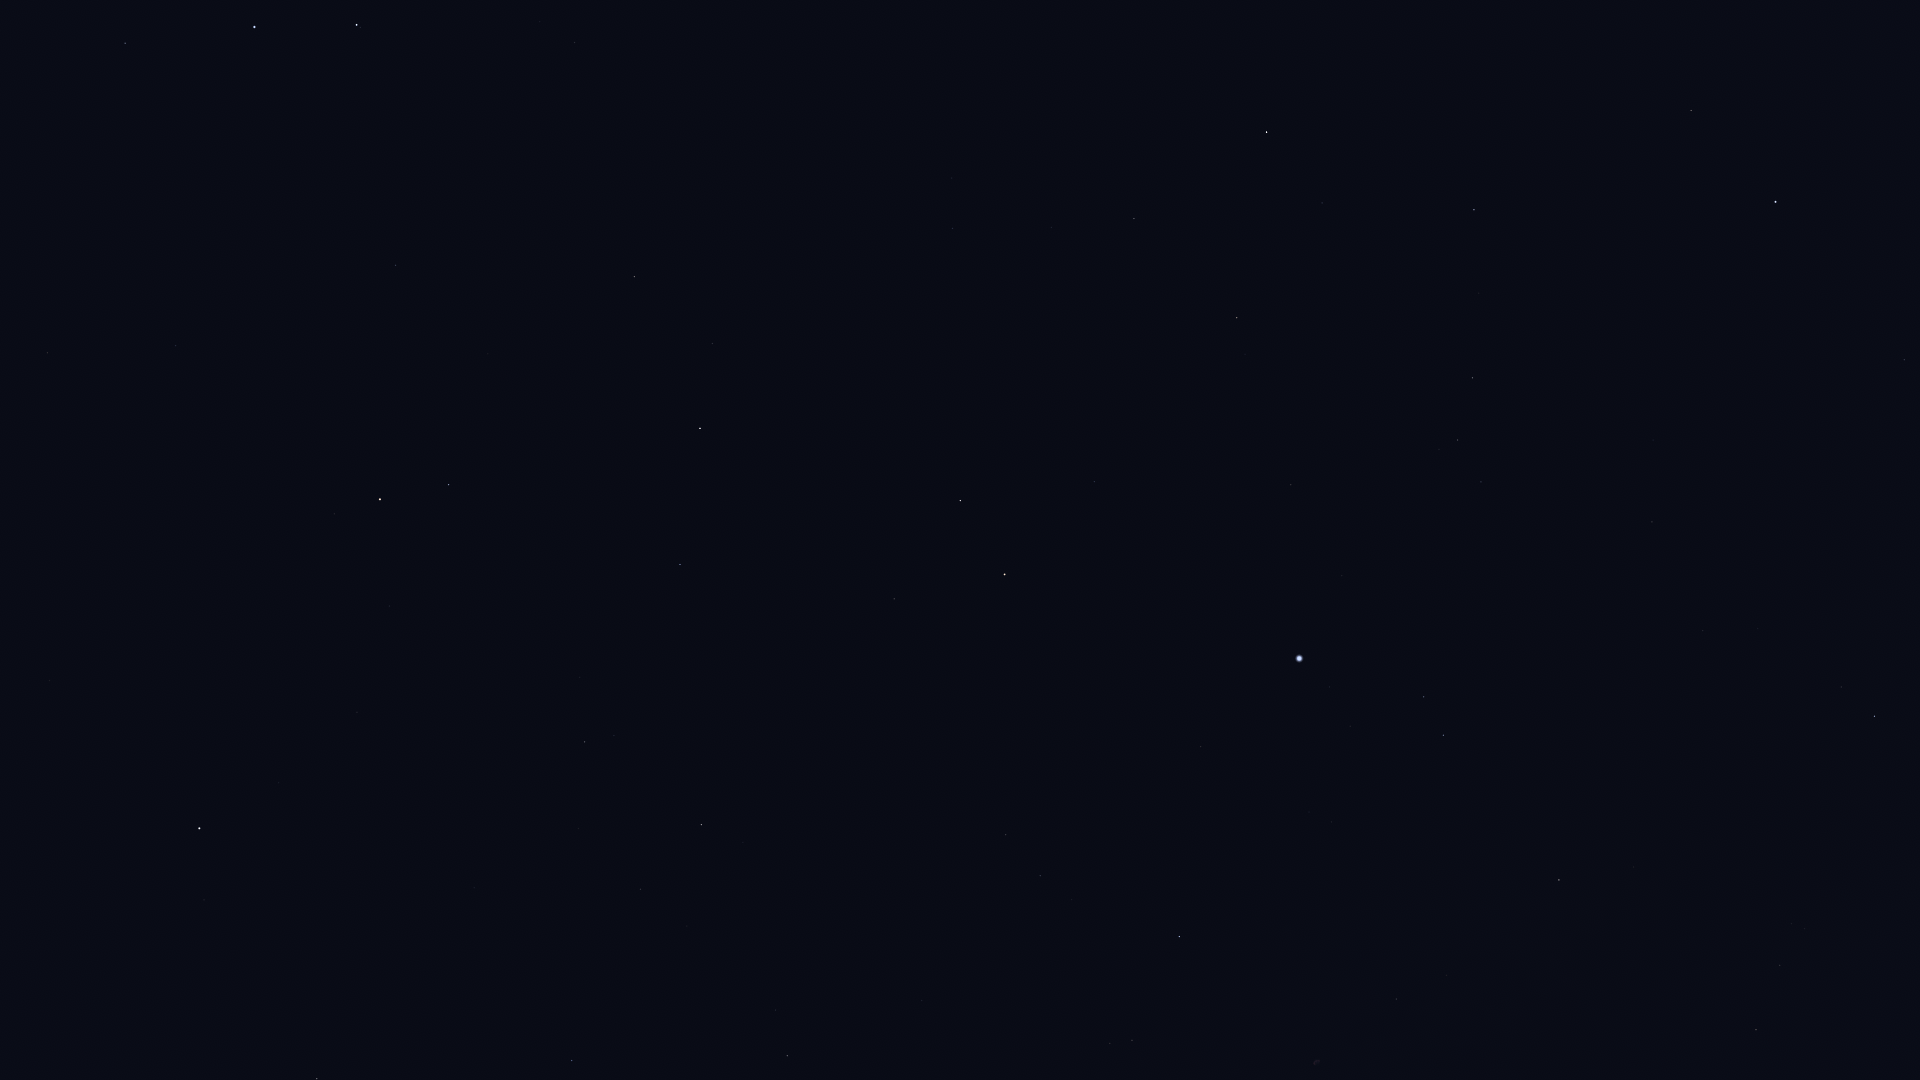

The file beside this chart, header and first rows:
Star_ID, Name, X, Y
56211, Giausar, 47, 353
57820, Aniara, 46, 63
58952, Tonatiuh, 143, 515
59774, Megrez, 125, 43
61177, Funi, 176, 455
61281, HIP 61281, 175, 346
62423, Tianyi, 208, 277
62956, Alioth, 254, 27
63076, Taiyi, 229, 247
65378, Mizar, 356, 25
65477, Alcor, 360, 27
66192, Liesma, 397, 9
68756, Thuban, 395, 265
72607, Kochab, 380, 499
73136, Baekdu, 379, 518
75097, Pherkad, 449, 485
75458, Edasich, 634, 277
77760, HIP 77760, 954, 96
78527, HIP 78527, 712, 343
79992, HIP 79992, 952, 228
80076, Hunor, 1046, 166
80331, Athebyne, 700, 428
80838, Ogma, 1117, 168
81126, HIP 81126, 1051, 227
81833, HIP 81833, 1134, 218
83207, HIP 83207, 1322, 203
83608, Alrakis, 886, 448
83895, Aldhibah, 680, 564
84345, Rasalgethi, 1691, 110
84379, Sarin, 1474, 210
84380, HIP 84380, 1237, 318
84606, HIP 84606, 1232, 332
85112, HIP 85112, 1245, 354
85670, Rastaban, 960, 500
85693, Maasym, 1479, 293
85822, Yildun, 279, 783
86032, Rasalhague, 1775, 202
86414, HIP 86414, 1094, 481
86614, Dziban, 580, 677
86782, Alruba, 946, 551
86974, HIP 86974, 1472, 378
87585, Grumium, 894, 599
87808, HIP 87808, 1291, 485
87833, Eltanin, 1005, 574
87933, HIP 87933, 1458, 440
88794, HIP 88794, 1481, 482
90344, Fafnir, 737, 723
91262, Vega, 1299, 658
91852, Xihe, 1351, 678
92420, Sheliak, 1424, 697
92791, HIP 92791, 1350, 726
93194, Sulafat, 1443, 735
93747, Okab, 1874, 716
94376, Altais, 701, 825
94481, Aladfar, 1309, 812
95771, Anser, 1634, 867
95853, HIP 95853, 1040, 876
95947, Albireo, 1559, 880
96078, Uruk, 1826, 876
96100, Alsafi, 657, 862
... 10 more rows
